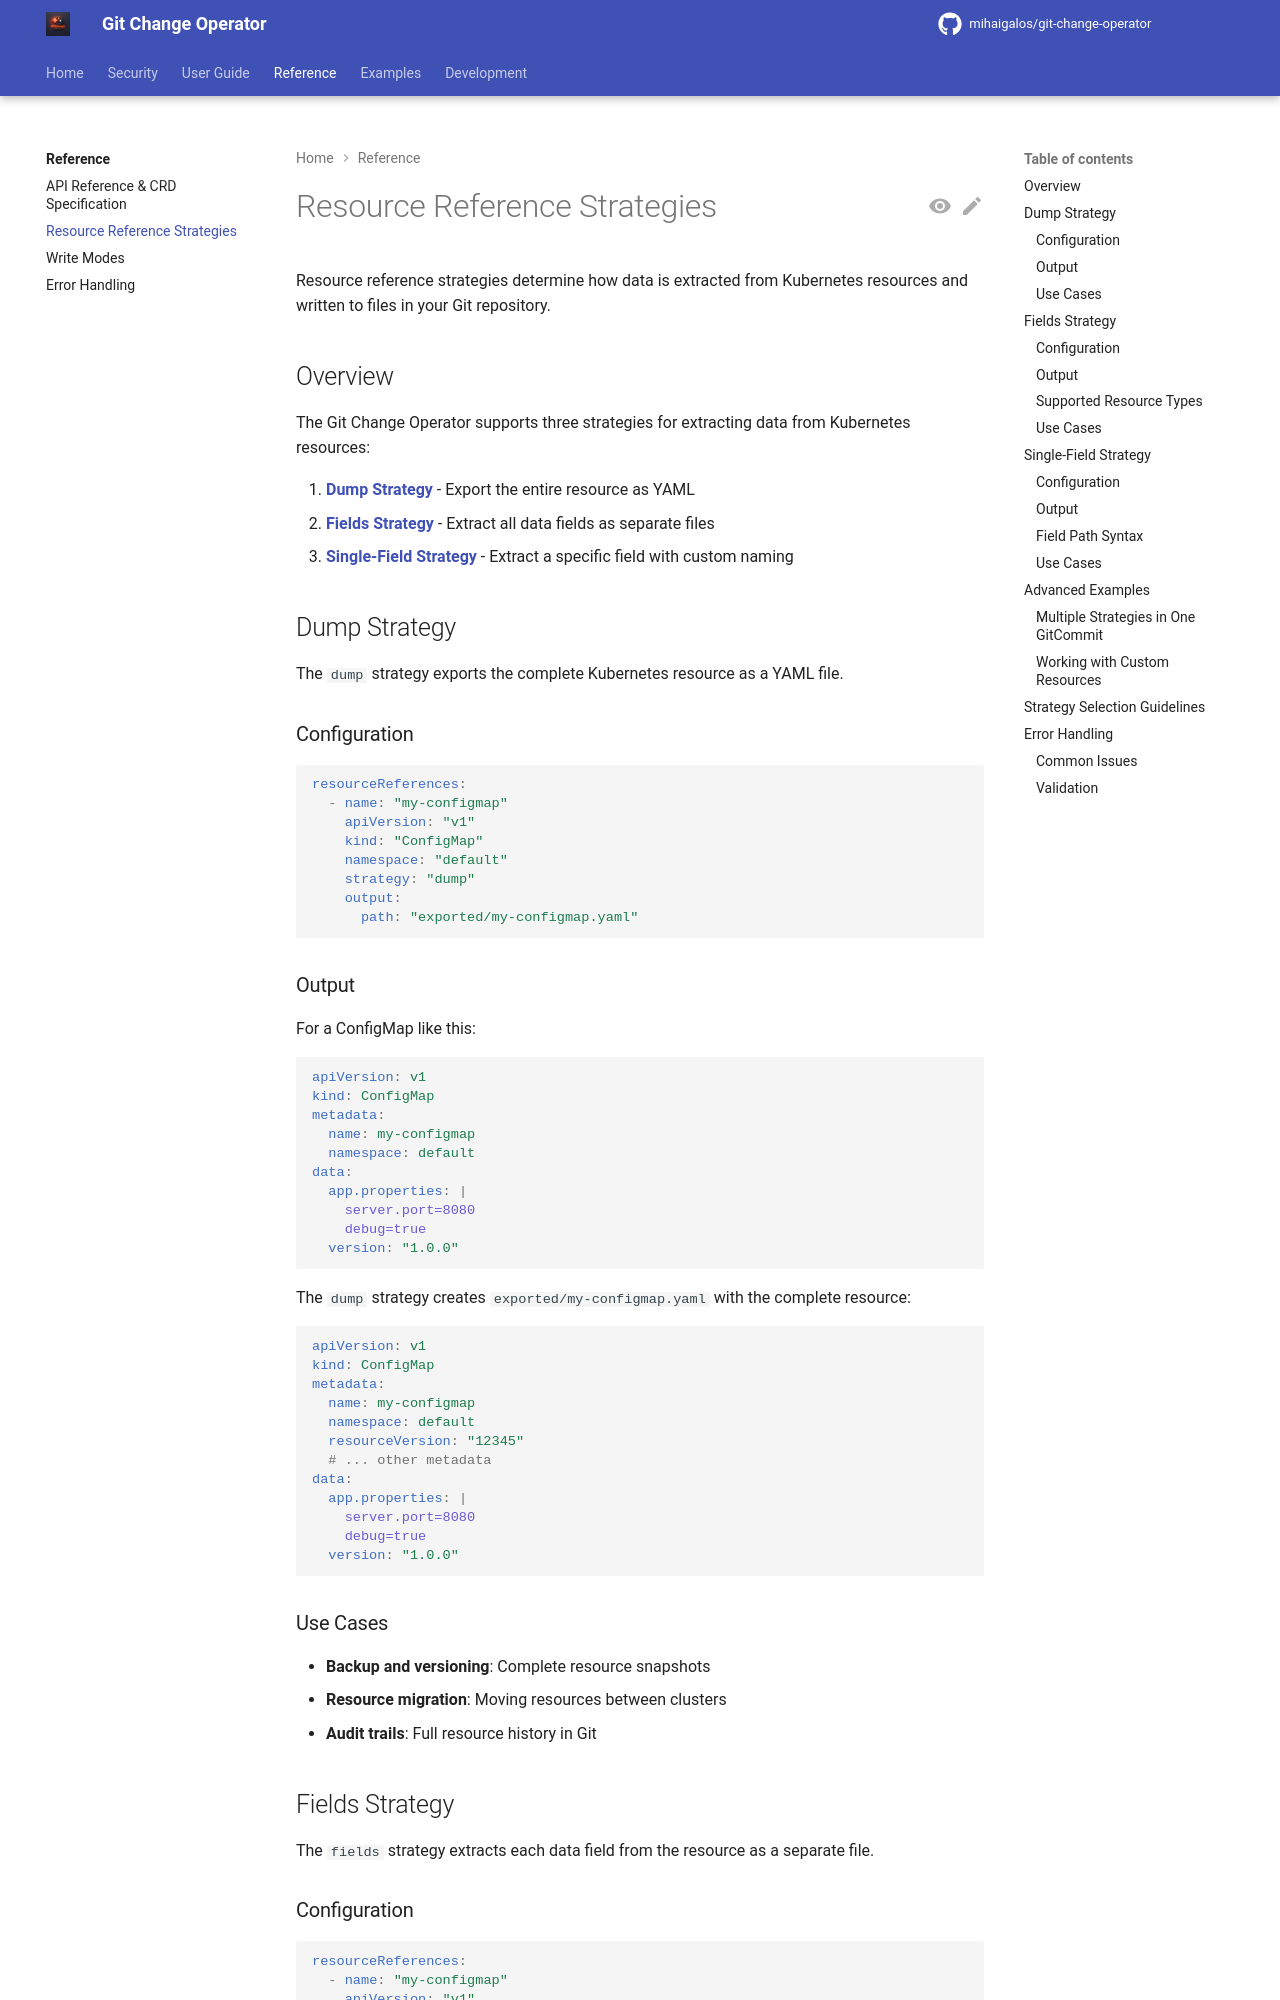

repository: mihaigalos/git-change-operator · page: 1.2.3/reference/resource-reference-strategies/index.html · generator: mkdocs

# Resource Reference Strategies

Resource reference strategies determine how data is extracted from Kubernetes resources and written to files in your Git repository.

## Overview

The Git Change Operator supports three strategies for extracting data from Kubernetes resources:

1. **[Dump Strategy](#dump-strategy)** - Export the entire resource as YAML
2. **[Fields Strategy](#fields-strategy)** - Extract all data fields as separate files  
3. **[Single-Field Strategy](#single-field-strategy)** - Extract a specific field with custom naming

## Dump Strategy

The `dump` strategy exports the complete Kubernetes resource as a YAML file.

### Configuration

```yaml
resourceReferences:
  - name: "my-configmap"
    apiVersion: "v1"
    kind: "ConfigMap" 
    namespace: "default"
    strategy: "dump"
    output:
      path: "exported/my-configmap.yaml"
```

### Output

For a ConfigMap like this:
```yaml
apiVersion: v1
kind: ConfigMap
metadata:
  name: my-configmap
  namespace: default
data:
  app.properties: |
    server.port=8080
    debug=true
  version: "1.0.0"
```

The `dump` strategy creates `exported/my-configmap.yaml` with the complete resource:
```yaml
apiVersion: v1
kind: ConfigMap
metadata:
  name: my-configmap
  namespace: default
  resourceVersion: "12345"
  # ... other metadata
data:
  app.properties: |
    server.port=8080
    debug=true
  version: "1.0.0"
```

### Use Cases
- **Backup and versioning**: Complete resource snapshots
- **Resource migration**: Moving resources between clusters
- **Audit trails**: Full resource history in Git

## Fields Strategy

The `fields` strategy extracts each data field from the resource as a separate file.

### Configuration

```yaml
resourceReferences:
  - name: "my-configmap"
    apiVersion: "v1"
    kind: "ConfigMap"
    namespace: "default" 
    strategy: "fields"
    output:
      path: "config/"  # Directory path
```
